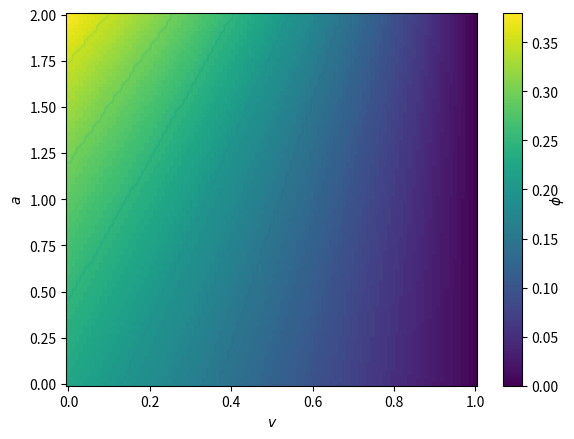

Source code (Python):
import numpy as np
import matplotlib.pyplot as plt
import matplotlib.gridspec as gs
import matplotlib.colors as mcolors


class adaptive_leaky_if():
    def __init__(self, mu, gamma, tau_a, delta_a, v_r, v_t, dt):
        self.mu = mu
        self.gamma = gamma
        self.tau_a = tau_a
        self.delta_a = delta_a
        self.v_r = v_r
        self.v_t = v_t
        self.dt = dt

    def isi(self):
        t: float = 0
        v: float = 0
        a: float = 0

        spikes: int = 0
        while (spikes < 100):
            v += (self.mu - self.gamma * v - a) * self.dt
            a += (-a / self.tau_a) * self.dt
            t += self.dt
            if v > self.v_t:
                v = self.v_r
                a += self.delta_a
                spikes += 1

        t = 0
        spikes = 0
        while (spikes < 1000):
            v += (self.mu - self.gamma * v - a) * self.dt
            a += (-a / self.tau_a) * self.dt
            t += self.dt
            if v > self.v_t:
                v = self.v_r
                a += self.delta_a
                spikes += 1


    def mean_first_passage_time(self, v, a):
        t = 0
        while v < self.v_t:
            v += (self.mu - self.gamma * v - a) * self.dt
            a += (-a / self.tau_a) * self.dt
            t += self.dt
        return t


if __name__ == "__main__":
    mu: float = 5.0
    gamma: float = 1.0
    D: float = 0.1
    tau_a: float = 2.0
    delta_a: float = 1.0

    v_res: float = 0
    v_thr: float = 1
    dt: float = 0.005
    alif =  adaptive_leaky_if( mu, gamma, tau_a, delta_a, v_res, v_thr, dt)
    isi = alif.isi()

    a_s = np.linspace(0, 2, 100)
    v_s = np.linspace(0, 1, 100)
    mfpt = []
    for a in a_s:
        Ts = []
        for v in v_s:
            T = alif.mean_first_passage_time(v, a)
            Ts.append(T)
            print(T)
        mfpt.append(list(Ts))

    fig = plt.figure(tight_layout=True, figsize=(6, 9 / 2))
    gs = gs.GridSpec(1, 1)
    ax = fig.add_subplot(gs[:])
    ax.set_xlabel("$v$")
    ax.set_ylabel("$a$")

    #R = []
    #R_row = []
    #for r in rs:
    #    R_row.append(r)
    #    if len(R_row) == 50:
    #        R.append(list(R_row))
    #        R_row = []

    cs = ax.pcolormesh(v_s, a_s, mfpt, linewidth=0, rasterized=True, vmin=0., vmax=isi, shading="auto")
    ax.contour(v_s, a_s, mfpt, c="k")
    cbar = fig.colorbar(cs)
    cbar.set_label('$\phi$', rotation=270)
    plt.show()


